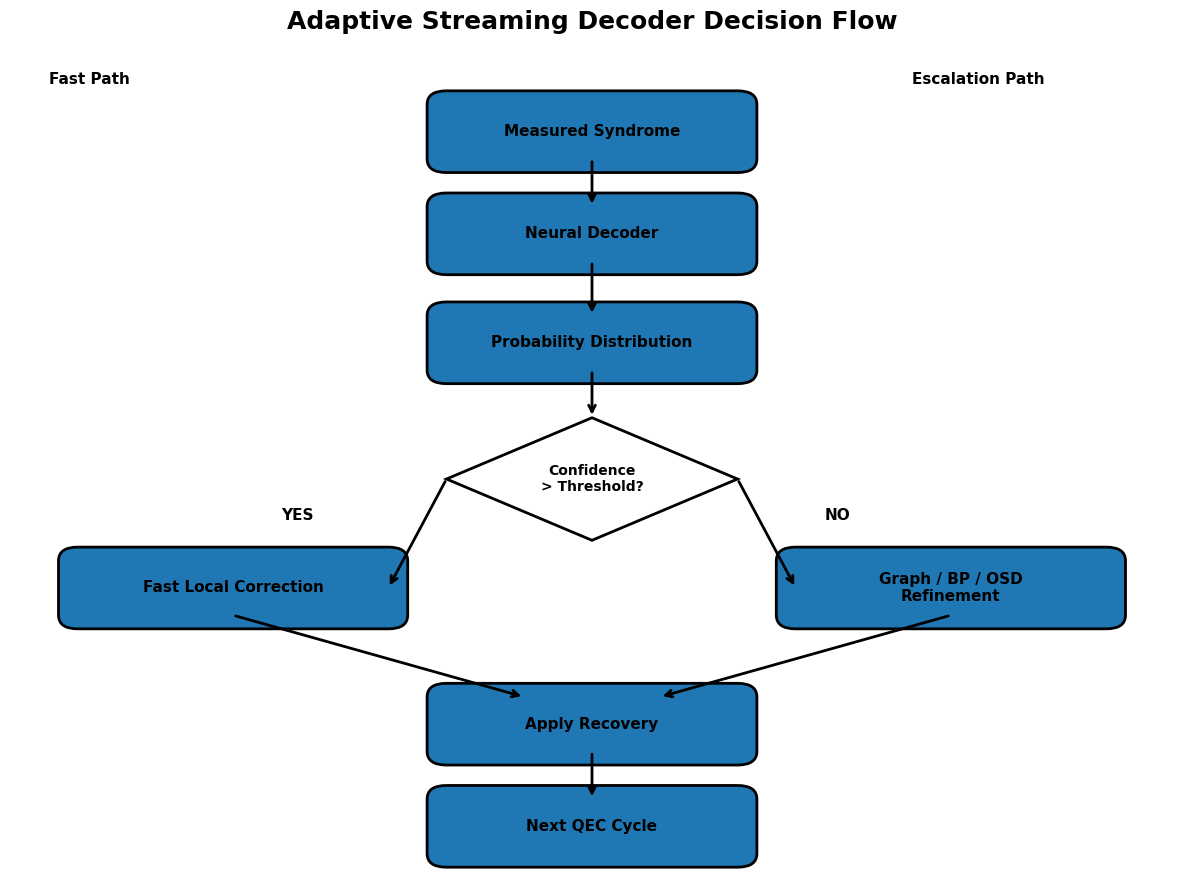

The matplotlib source for this figure: (Note: this script raises an exception after producing the figure.)
#!/usr/bin/env python3
"""
Figure 18
Adaptive Decoder Decision Flow

Outputs:
    figures/figure18_decoder_flow.pdf
    figures/figure18_decoder_flow.png
"""

import matplotlib.pyplot as plt
from matplotlib.patches import FancyBboxPatch, Polygon

plt.rcParams.update({
    "font.family": "DejaVu Sans",
    "font.size": 12
})

fig, ax = plt.subplots(figsize=(12,9))

ax.set_xlim(0,12)
ax.set_ylim(0,12)
ax.axis("off")


# ----------------------------------------------------
# Helper Functions
# ----------------------------------------------------

def box(x,y,w,h,text):

    b = FancyBboxPatch(
        (x,y),
        w,
        h,
        boxstyle="round,pad=0.2",
        linewidth=2
    )

    ax.add_patch(b)

    ax.text(
        x+w/2,
        y+h/2,
        text,
        ha='center',
        va='center',
        fontsize=11,
        weight='bold'
    )


def diamond(cx,cy,w,h,text):

    pts = [
        (cx,cy+h/2),
        (cx+w/2,cy),
        (cx,cy-h/2),
        (cx-w/2,cy)
    ]

    poly = Polygon(
        pts,
        closed=True,
        fill=False,
        linewidth=2
    )

    ax.add_patch(poly)

    ax.text(
        cx,
        cy,
        text,
        ha='center',
        va='center',
        fontsize=10,
        weight='bold'
    )


def arrow(x1,y1,x2,y2):

    ax.annotate(
        "",
        xy=(x2,y2),
        xytext=(x1,y1),
        arrowprops=dict(
            arrowstyle="->",
            lw=2
        )
    )


# ----------------------------------------------------
# Boxes
# ----------------------------------------------------

box(4.5,10.5,3,0.8,"Measured Syndrome")

box(4.5,9.0,3,0.8,"Neural Decoder")

box(4.5,7.4,3,0.8,"Probability Distribution")

diamond(6.0,5.8,3,1.8,"Confidence\n> Threshold?")

box(0.7,3.8,3.2,0.8,"Fast Local Correction")

box(8.1,3.8,3.2,0.8,"Graph / BP / OSD\nRefinement")

box(4.5,1.8,3,0.8,"Apply Recovery")

box(4.5,0.3,3,0.8,"Next QEC Cycle")


# ----------------------------------------------------
# Arrows
# ----------------------------------------------------

arrow(6.0,10.5,6.0,9.8)

arrow(6.0,9.0,6.0,8.2)

arrow(6.0,7.4,6.0,6.7)

arrow(4.5,5.8,3.9,4.2)

arrow(7.5,5.8,8.1,4.2)

arrow(2.3,3.8,5.3,2.6)

arrow(9.7,3.8,6.7,2.6)

arrow(6.0,1.8,6.0,1.1)


# ----------------------------------------------------
# Labels
# ----------------------------------------------------

ax.text(
    2.8,
    5.2,
    "YES",
    fontsize=11,
    weight='bold'
)

ax.text(
    8.4,
    5.2,
    "NO",
    fontsize=11,
    weight='bold'
)

ax.text(
    0.4,
    11.6,
    "Fast Path",
    fontsize=11,
    weight='bold'
)

ax.text(
    9.3,
    11.6,
    "Escalation Path",
    fontsize=11,
    weight='bold'
)

plt.title(
    "Adaptive Streaming Decoder Decision Flow",
    fontsize=18,
    weight='bold',
    pad=20
)

plt.tight_layout()

plt.savefig(
    "figures/figure18_decoder_flow.png",
    dpi=600,
    bbox_inches="tight"
)

plt.savefig(
    "figures/figure18_decoder_flow.pdf",
    bbox_inches="tight"
)

print("Figure 18 generated successfully.")
